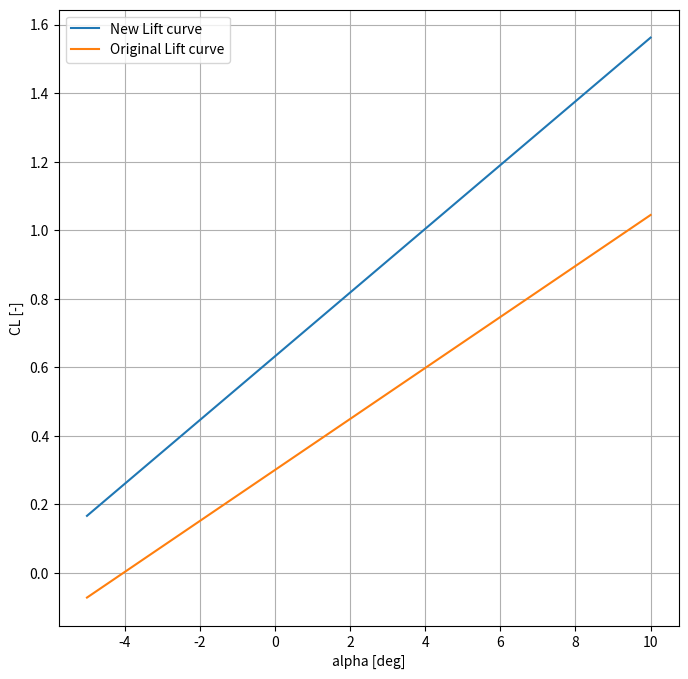

Python code for this plot:
from numpy import*
from matplotlib import pyplot as plt
from mpl_toolkits.mplot3d import Axes3D

class HighLiftDevices():
	def __init__(self):
		self.TE_HLDs = dict();
		self.LE_HLDs = dict();

		self.TE_HLDs["PlainFlap"] = [20, 60, 0.9];
		self.TE_HLDs["SingleSlottedFlap"] = [20, 40, 1.3];
		self.TE_HLDs["SingleFowlerFlap"] = [15, 40, (lambda delta, c_f_c: 1.3*(1 + (6e-3*delta + 0.41)*c_f_c))];
		self.TE_HLDs["DoubleFowlerFlap"] = [20, 50, (lambda delta, c_f_c: 1.6*(1 + (9.6e-3*delta + 0.406)*c_f_c))];
		self.TE_HLDs["TripleFowlerFlap"] = [20, 40, (lambda delta, c_f_c: 1.9*(1 + (9.6e-3*delta + 0.406)*c_f_c))];

		self.LE_HLDs["FixedSlot"] = [0, 0, 0.2];
		self.LE_HLDs["LEFlap"] = [0, 0, 0.3];
		self.LE_HLDs["KrugerFlap"] = [0, 0, 0.3];

	def Delta_CL_alpha0(self, delta_Clmax, Swf_S, lambda_hingeLn, delta_Clmax_args):
		if isinstance(delta_Clmax, float):
			Delta_CL = 0.9*delta_Clmax*Swf_S*cos(lambda_hingeLn);
		else:
			Delta_CL = 0.9*delta_Clmax(*delta_Clmax_args)*Swf_S*cos(lambda_hingeLn);
		delta_alpha0 = -15;
		Delta_alpha0 = delta_alpha0*pi/180*Swf_S*cos(lambda_hingeLn);
		return Delta_CL, Delta_alpha0;


	def plot_Delta_CL_alpha0(self, LE_or_TE, c_f_c):
		if LE_or_TE == "TE":
			HLDs = self.TE_HLDs;
		elif LE_or_TE == "LE":
			HLDs = self.LE_HLDs;
		Swf_S = linspace(0.1, 1.0, 10);
		lambda_hingeLn = linspace(0, pi/2, 10);
		Swf_S_mesh, lambda_hingeLn_mesh = meshgrid(Swf_S, lambda_hingeLn);
		for hld in list(HLDs):
			fig = plt.figure(figsize = (16, 6));
			ax1 = fig.add_subplot(1, 2, 1, projection = "3d");
			ax2 = fig.add_subplot(1, 2, 2, projection = "3d");
			HLD = list(HLDs[hld]);
			delta_TO = HLD[0];
			delta_Land = HLD[1];
			delta_Clmax = HLD[2];
			Delta_CL, Delta_alpha0 = self.Delta_CL_alpha0(delta_Clmax, Swf_S_mesh, lambda_hingeLn_mesh, (delta_Land, c_f_c));
			
			ax1.plot_surface(Swf_S_mesh, lambda_hingeLn_mesh, Delta_CL, rstride = 1, cstride = 1, cmap = "viridis", edgecolor = "none");
			ax2.plot_surface(Swf_S_mesh, lambda_hingeLn_mesh, Delta_alpha0, rstride = 1, cstride = 1, cmap = "viridis", edgecolor = "none");
			ax1.set_xlabel("Swf/S [-]");
			ax1.set_ylabel("Hinge line sweep [rad]");
			ax1.set_zlabel("Delta CL [-]");
			ax1.set_title(hld);
			ax2.set_xlabel("Swf/S [-]");
			ax2.set_ylabel("Hinge line sweep [rad]");
			ax2.set_zlabel("Delta alpha0 [-]");
			ax2.set_title(hld);
		return 0;

	def Adjust_CL_alpha(self, ori_CL_alpha, ori_CL0, ori_CL_max, LE_HLD, TE_HLD, c_f_c, Swf_S_TE, Swf_S_LE, lambda_hingeLn_LE, lambda_hingeLn_TE):
		fig = plt.figure(figsize = (8, 8));
		LE_hld = list(self.LE_HLDs[LE_HLD]);
		TE_hld = list(self.TE_HLDs[TE_HLD]);
		delta_Clmax_LE = LE_hld[2];
		delta_Clmax_TE = TE_hld[2];
		delta_Land = TE_hld[1];
		Delta_CL_LE, Delta_alpha0_LE = self.Delta_CL_alpha0(delta_Clmax_LE, Swf_S_LE, lambda_hingeLn_LE, (delta_Land, c_f_c));
		Delta_CL_TE, Delta_alpha0_TE = self.Delta_CL_alpha0(delta_Clmax_TE, Swf_S_TE, lambda_hingeLn_TE, (delta_Land, c_f_c));
		if TE_HLD == "SingleFowlerFlap" or TE_HLD == "DoubleFowlerFlap" or TE_HLD == "TripleFowlerFlap":
			CL_alpha = (1 + c_f_c)*ori_CL_alpha;
		else:
			CL_alpha = ori_CL_alpha;
		CL0 = ori_CL0 - Delta_alpha0_LE - Delta_alpha0_TE;
		CL_max = ori_CL_alpha + Delta_CL_LE + Delta_CL_TE;
		alpha = linspace(-5.0, 10, 20);
		CL_ori = ori_CL_alpha*alpha + ori_CL0;
		CL_new = CL_alpha*alpha + CL0;
		plt.plot(alpha, CL_new, label = "New Lift curve");
		plt.plot(alpha, CL_ori, label = "Original Lift curve");
		plt.grid(True);
		plt.xlabel("alpha [deg]");
		plt.ylabel("CL [-]");
		plt.legend();
		plt.show();
		return 0;


HLD = HighLiftDevices();
#HLD.plot_Delta_CL_alpha0("LE", 0.25);
#HLD.plot_Delta_CL_alpha0("TE", 0.25);
#plt.show();
HLD.Adjust_CL_alpha(0.074417, 0.300238, 1.1, "KrugerFlap", "DoubleFowlerFlap", 0.25, 0.7, 0.9, 0.7, 0.6);


		
